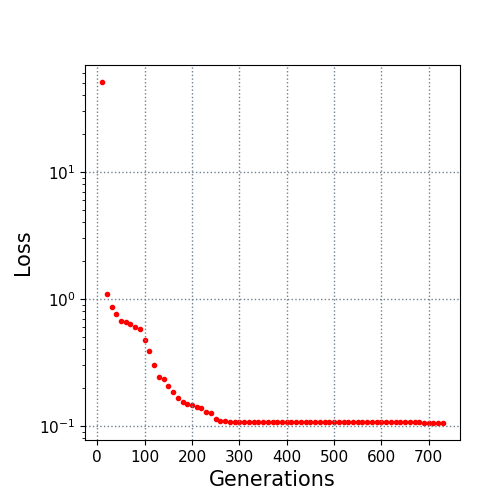

Values plotted in this chart, from the file beside it:
10.0, 50.941442
20.0, 1.103
30.0, 0.8601
40.0, 0.7596
50.0, 0.6664
60.0, 0.6566
70.0, 0.6374
80.0, 0.5991
90.0, 0.5788
100.0, 0.471
110.0, 0.3924
120.0, 0.3013
130.0, 0.2443
140.0, 0.2357
150.0, 0.2064
160.0, 0.1864
170.0, 0.1671
180.0, 0.1558
190.0, 0.15
200.0, 0.1449
210.0, 0.1404
220.0, 0.1393
230.0, 0.1289
240.0, 0.126
250.0, 0.1132
260.0, 0.1102
270.0, 0.1096
280.0, 0.1081
290.0, 0.1081
300.0, 0.1081
310.0, 0.1081
320.0, 0.1081
330.0, 0.1081
340.0, 0.1081
350.0, 0.1081
360.0, 0.1081
370.0, 0.1081
380.0, 0.1081
390.0, 0.1081
400.0, 0.1081
410.0, 0.1081
420.0, 0.1081
430.0, 0.1081
440.0, 0.1081
450.0, 0.1081
460.0, 0.1081
470.0, 0.1081
480.0, 0.1081
490.0, 0.1081
500.0, 0.1081
510.0, 0.1081
520.0, 0.1081
530.0, 0.1081
540.0, 0.1081
550.0, 0.1081
560.0, 0.1081
570.0, 0.1081
580.0, 0.1081
590.0, 0.1081
600.0, 0.1081
610.0, 0.1081
... 12 more rows
